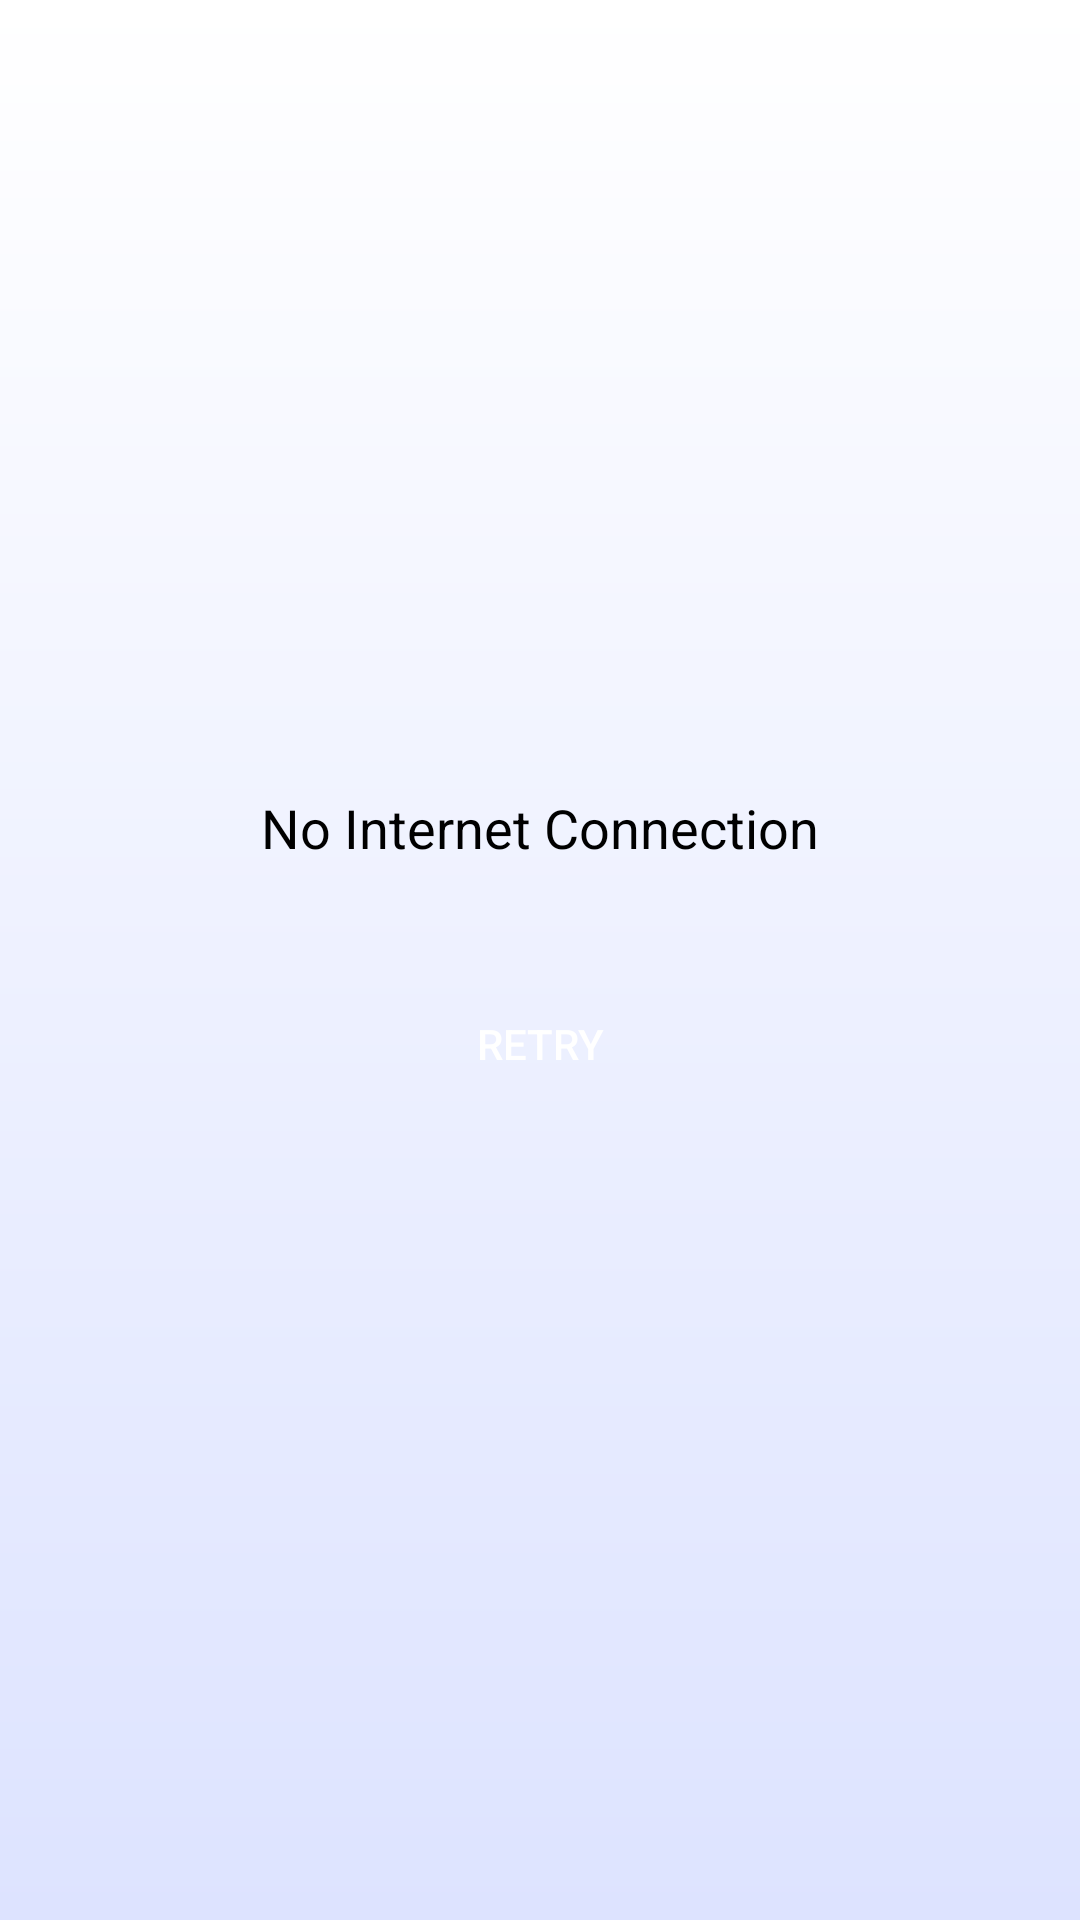

The Android layout XML behind this screen, and the referenced resources:
<!-- AndroidManifest.xml: application theme Theme.Polled -->
<!-- res/layout/activity_no_internet.xml -->
<?xml version="1.0" encoding="utf-8"?>
<LinearLayout xmlns:android="http://schemas.android.com/apk/res/android"
    android:layout_width="match_parent"
    android:layout_height="match_parent"
    android:orientation="vertical"
    android:gravity="center">



    <TextView
        android:id="@+id/noInternetMessage"
        android:layout_width="wrap_content"
        android:layout_height="wrap_content"
        android:text="@string/noInternet"
        android:textSize="18sp"
        android:padding="16dp"/>

    <Button
        android:id="@+id/retryButton"
        android:layout_width="match_parent"
        android:layout_height="wrap_content"
        android:textColor="@color/text_inverted"
        android:text="@string/retry"
        android:background="@drawable/button_background"
        android:layout_margin="20dp"/>
</LinearLayout>
<!-- resources referenced by this layout -->
<resources>
  <color name="text_inverted">#fff</color>
  <string name="noInternet">No Internet Connection</string>
  <string name="retry">Retry</string>
  <style name="Theme.Polled" parent="Theme.MaterialComponents.DayNight.DarkActionBar">
          
          <item name="colorPrimary">@color/main</item>
          <item name="colorPrimaryVariant">@color/main_hover</item>
          <item name="colorOnPrimary">@color/background</item>
          
          <item name="colorSecondary">@color/main</item>
          <item name="colorSecondaryVariant">@color/main_hover</item>
          <item name="colorOnSecondary">@color/black</item>
          
          <item name="android:statusBarColor">?attr/colorPrimary</item>
  
          <item name="android:windowBackground">@drawable/background</item>
          <item name="android:navigationBarColor">@color/post_background</item>
          <item name="android:textColorPrimary">@color/text</item>
          <item name="android:textColorSecondary">@color/text_secondary</item>
  
          <item name="android:textColor">@color/text</item>
      </style>
  <color name="main">#007BFF</color>
  <color name="main_hover">#0056b3</color>
  <color name="background">#fff</color>
  <color name="black">#FF000000</color>
  <!-- drawable background (drawable) -->
  <?xml version="1.0" encoding="utf-8"?>
  <shape xmlns:android="http://schemas.android.com/apk/res/android">
      <gradient
          android:startColor="@color/background"
          android:endColor="@color/clr_surface_tonal_a0"
          android:angle="-45" />
  </shape>
  <color name="post_background">#f0f4f9</color>
  <color name="text">#000</color>
  <color name="text_secondary">#666</color>
  <color name="clr_surface_tonal_a0">#dde3ff</color>
</resources>
